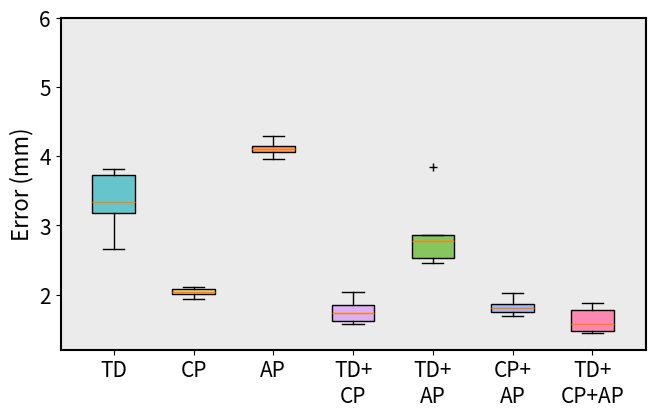

Here is the Python script that generated this plot:
"""
created by
"""
import numpy as np
import matplotlib.pyplot as plt

x = [1, 2.5, 4, 5.5, 7, 8.5, 10]
labels = ['TD', 'CP', 'AP', 'TD+\nCP', 'TD+\nAP', 'CP+\nAP', 'TD+\nCP+AP']
td = np.array([3.1815, 3.8090, 3.1864, 2.6574, 3.4908, 6.2786])
cp = np.array([1.9299, 1.9914, 2.0838, 2.0409, 2.0450, 2.1135])
ap = np.array([4.0951, 4.1213, 4.2876, 3.9625, 4.1627, 4.0472])
td_cp = np.array([1.7648, 1.8718, 1.6884, 1.5738, 1.5914, 2.0349])
td_ap = np.array([2.4628, 2.8427, 2.4603, 2.7078, 3.8474, 2.8586])
cp_ap = np.array([2.0157, 1.8409, 1.7422, 1.8789, 1.6897, 1.7789])
td_cp_ap = np.array([1.4932, 1.4470, 1.4638, 1.6658, 1.8735, 1.8050])

all_data = [td, cp, ap, td_cp, td_ap, cp_ap, td_cp_ap]

plt.figure(figsize=(6.5, 4.0), dpi=300)
plt.subplots_adjust(left=0.08, right=0.98, top=0.96, bottom=0.13)

'''
axis_font = {'weight': 'bold', 'size': 14}
title_font = {'weight': 'bold', 'size': 15}
plt.rcParams.update({'font.size': 13})
plt.rcParams["font.weight"] = "bold"
'''
axis_font = {'size': 16}
title_font = {'size': 16}
plt.rcParams.update({'font.size': 15})

colors_pale = ['#66c5cc', '#f6cf71', '#f89c74', '#dcb0f2', '#87c55f', '#9eb9f3', '#fe88b1']

box = plt.boxplot(all_data, patch_artist=True, positions=[1, 2.5, 4, 5.5, 7, 8.5, 10],
                  showmeans=False, widths=0.8, sym="k+")
for patch, color in zip(box['boxes'], colors_pale):
    patch.set_facecolor(color)

plt.ylabel("Error (mm)", fontdict=axis_font)
plt.xlim(0, 11)
plt.ylim(1.2, 6)
plt.xticks(ticks=x, labels=labels)
ax = plt.gca()
ax.spines['bottom'].set_linewidth(1.5)
ax.spines['left'].set_linewidth(1.5)
ax.spines['right'].set_linewidth(1.5)
ax.spines['top'].set_linewidth(1.5)
ax.patch.set_facecolor("silver")  # 设置ax1区域背景颜色
ax.patch.set_alpha(0.3)  # 设置ax1区域背景颜色透明度
plt.savefig("03.png", format="png")
plt.savefig("03_long.svg", format="svg")
plt.show()
